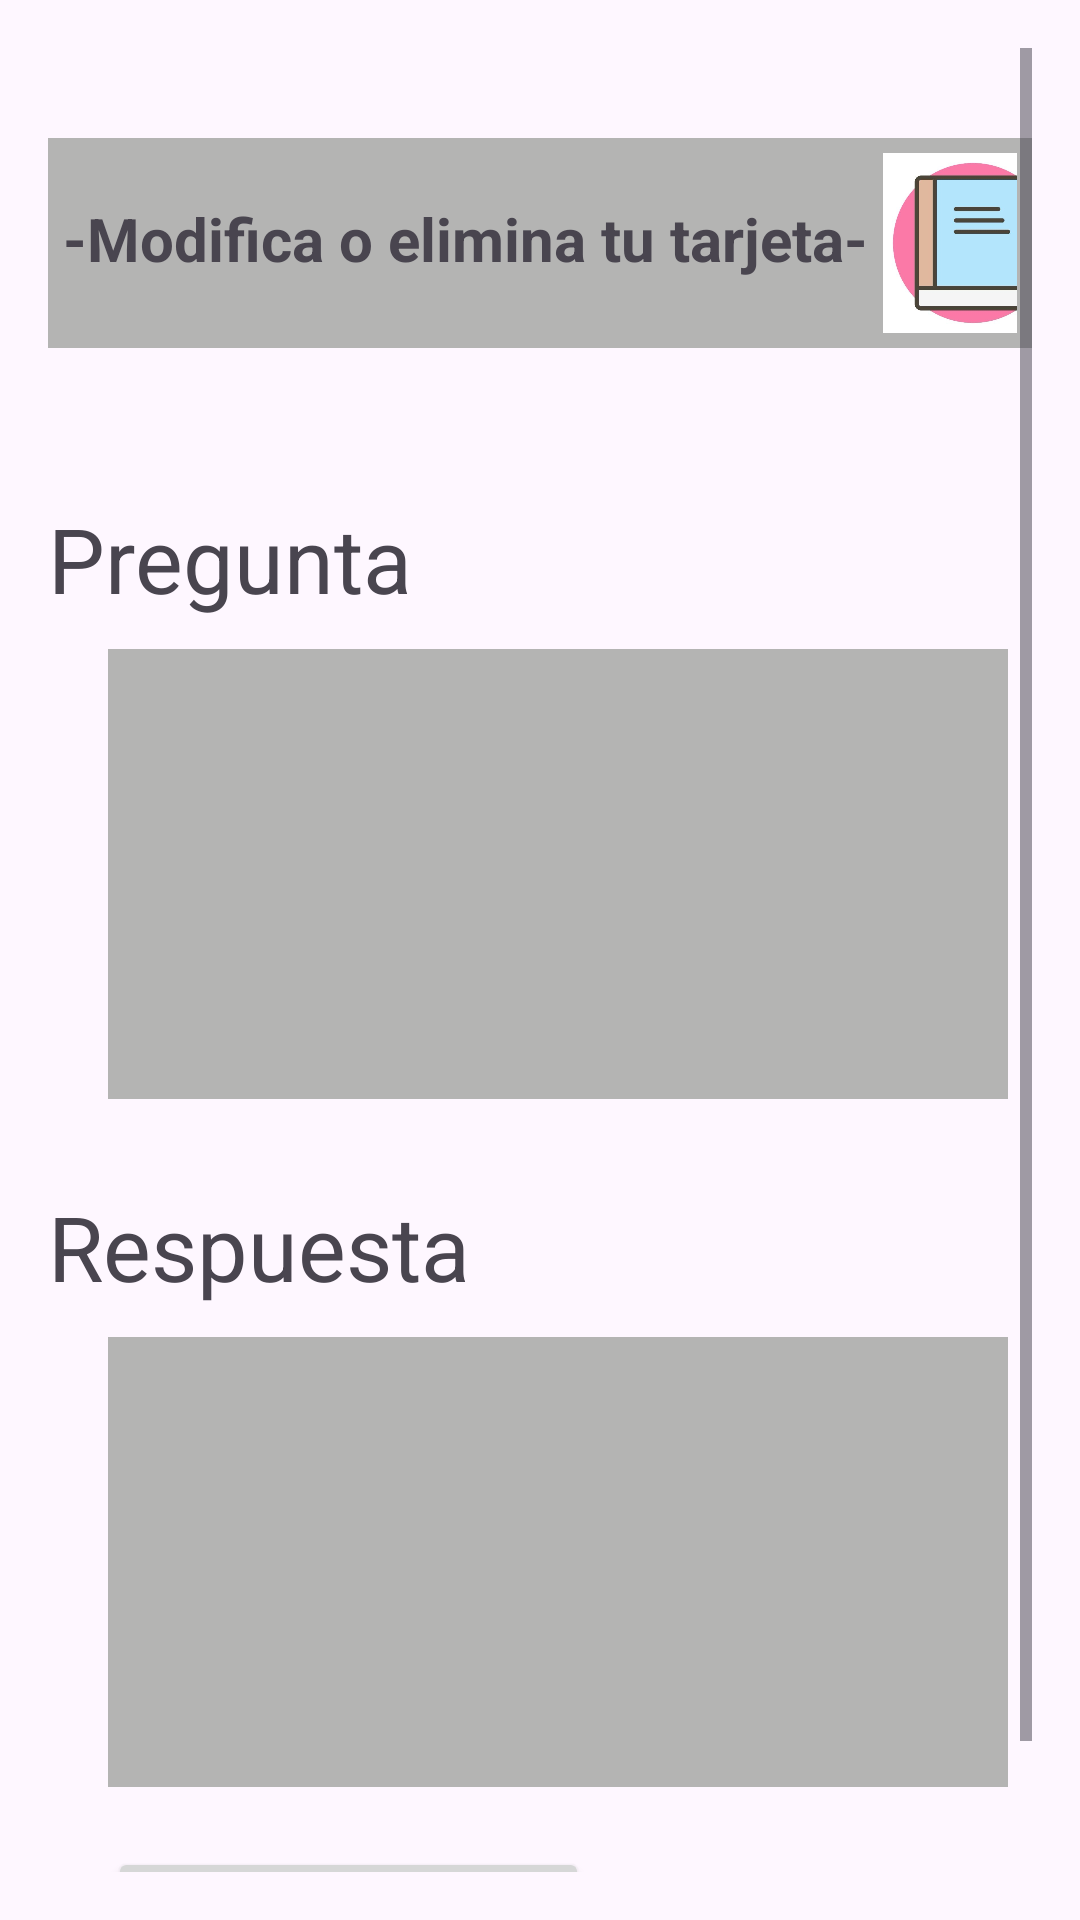

The Android layout XML behind this screen, and the referenced resources:
<!-- AndroidManifest.xml: application theme Theme.CollageReminder -->
<!-- res/layout/activity_pregunta_modficar_borrar.xml -->
<?xml version="1.0" encoding="utf-8"?>
<LinearLayout xmlns:android="http://schemas.android.com/apk/res/android"
    xmlns:app="http://schemas.android.com/apk/res-auto"
    xmlns:tools="http://schemas.android.com/tools"
    android:layout_width="match_parent"
    android:layout_height="match_parent"
    android:orientation="vertical"
    android:padding="16dp"
    tools:context=".ModificarEliminarTarjeta">

    <ScrollView
        android:layout_width="match_parent"
        android:layout_height="match_parent">
        <RelativeLayout
            android:layout_width="match_parent"
            android:layout_height="match_parent">
            <LinearLayout
                android:id="@+id/layoutTitulo"
                android:layout_marginTop="30dp"
                android:layout_width="match_parent"
                android:layout_height="wrap_content"
                android:orientation="horizontal"
                android:padding="5dp"
                android:background="#B4B4B3">
                <TextView
                    android:layout_width="wrap_content"
                    android:layout_height="wrap_content"
                    android:text="-Modifica o elimina tu tarjeta-"
                    android:textSize="20dp"
                    android:layout_marginTop="15dp"
                    android:textStyle="bold"/>

                <ImageView
                    android:layout_width="60dp"
                    android:layout_height="60dp"
                    android:layout_marginLeft="5dp"
                    android:background="@drawable/aprendizaje"/>
            </LinearLayout>

            <RelativeLayout
                android:layout_below="@+id/layoutTitulo"
                android:layout_marginTop="50dp"
                android:layout_width="match_parent"
                android:layout_height="wrap_content">

                <TextView
                    android:id="@+id/lblPregunta"
                    android:layout_width="wrap_content"
                    android:layout_height="wrap_content"
                    android:text="Pregunta"
                    android:textSize="30dp"/>

                <EditText
                    android:id="@+id/txtPreguntaModificar"
                    android:layout_below="@+id/lblPregunta"
                    android:layout_marginTop="10dp"
                    android:layout_marginLeft="20dp"
                    android:background="#B4B4B3"
                    android:layout_width="300dp"
                    android:layout_height="150dp"/>

                <TextView
                    android:id="@+id/lblrespuesta"
                    android:layout_below="@+id/txtPreguntaModificar"
                    android:layout_marginTop="29dp"
                    android:layout_width="wrap_content"
                    android:layout_height="wrap_content"
                    android:text="Respuesta"
                    android:textSize="30dp"/>

                <EditText
                    android:id="@+id/txtRespuestaModificar"
                    android:layout_below="@+id/lblrespuesta"
                    android:layout_marginTop="10dp"
                    android:layout_marginLeft="20dp"
                    android:background="#B4B4B3"
                    android:layout_width="300dp"
                    android:layout_height="150dp"/>

                <LinearLayout
                    android:layout_below="@+id/txtRespuestaModificar"
                    android:layout_width="match_parent"
                    android:layout_height="wrap_content"
                    android:orientation="horizontal">
                    <Button
                        android:id="@+id/btnModificarTarjeta"
                        android:layout_marginTop="20dp"
                        android:layout_marginLeft="20dp"
                        android:layout_width="wrap_content"
                        android:layout_height="wrap_content"
                        android:text="Modificar Tarjeta"/>
                    <Button
                        android:id="@+id/btnEliminarTarjeta"
                        android:layout_marginTop="20dp"
                        android:layout_marginLeft="15dp"
                        android:layout_width="wrap_content"
                        android:layout_height="wrap_content"
                        android:text="Eliminar Tarjeta"/>

                </LinearLayout>




            </RelativeLayout>

        </RelativeLayout>

    </ScrollView>



</LinearLayout>
<!-- resources referenced by this layout -->
<resources>
  <!-- drawable aprendizaje: jpeg bitmap (drawable, 18487 bytes) -->
  <style name="Theme.CollageReminder" parent="Base.Theme.CollageReminder" />
  <style name="Base.Theme.CollageReminder" parent="Theme.Material3.DayNight.NoActionBar">
          
           <item name="colorPrimary">@color/colorPrimary</item>
      </style>
  <color name="colorPrimary">#9BBEC8</color>
</resources>
